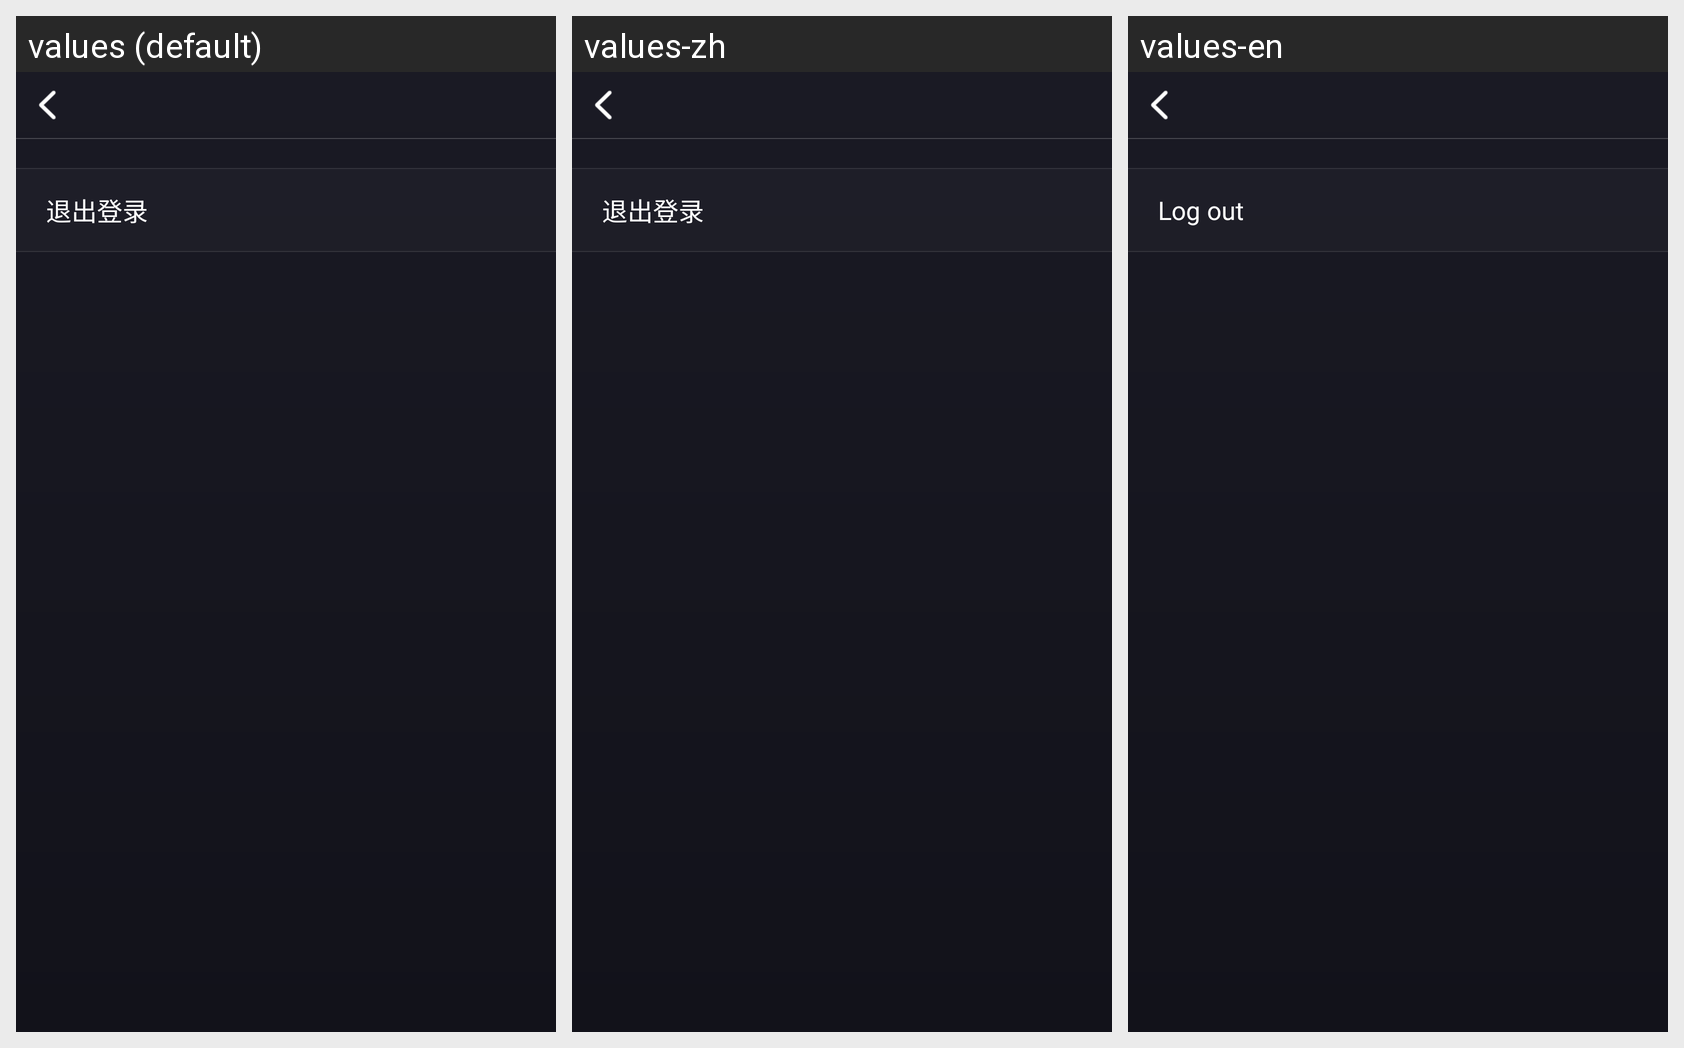

The Android screen above is rendered under several locales of the same app. Produce the string resources it draws, with the default and per-locale values.
Android screen res/layout/activity_edit_user_info.xml rendered under 3 locales, left to right: values (default), values-zh, values-en. Device: Nexus 5 (rendered at 1080×1920; each locale shown at half size, 540×960, under a caption strip naming it); theme Theme.Voiceroomkitsample.
Strings drawn on this screen, with the default value and each locale's value (text and hints the layout hard-codes, and strings that could not be matched under every locale, appear in the picture but are not listed):

app_logout
  values: 退出登录
  values-zh: 退出登录
  values-en: Log out

app_modify_nickname
  values: 修改昵称
  values-zh: 修改昵称
  values-en: Edit
